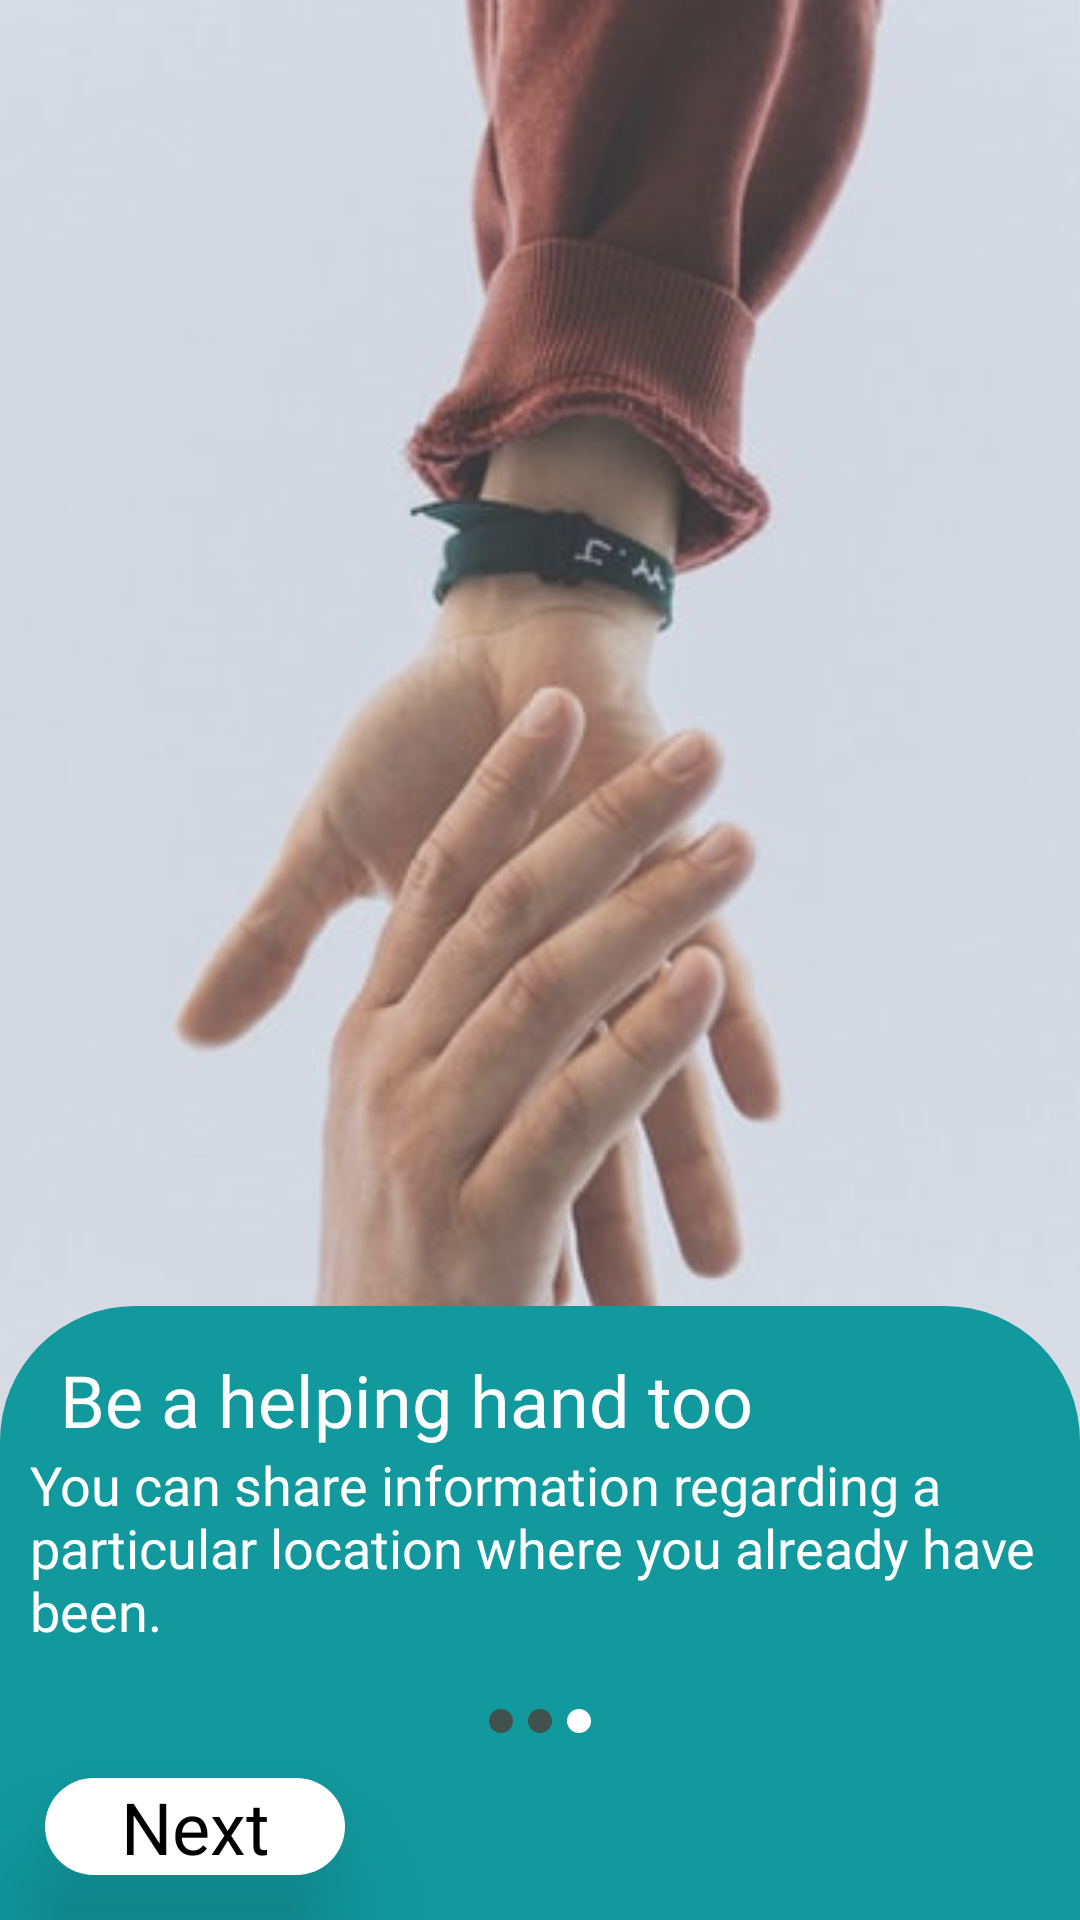

The Android layout XML behind this screen, and the referenced resources:
<!-- AndroidManifest.xml: application theme AppTheme -->
<!-- res/layout/activity_info_third.xml -->
<?xml version="1.0" encoding="utf-8"?>
<androidx.constraintlayout.widget.ConstraintLayout xmlns:android="http://schemas.android.com/apk/res/android"
    xmlns:app="http://schemas.android.com/apk/res-auto"
    xmlns:tools="http://schemas.android.com/tools"
    android:layout_width="match_parent"
    android:layout_height="match_parent"
    tools:context=".Setup.InfoThird">

    <ImageView
        android:id="@+id/imageView1"
        android:layout_width="match_parent"
        android:layout_height="match_parent"
        android:scaleType="centerCrop"
        android:alpha="0.8"
        android:transitionName="bk_image"
        android:src="@drawable/helping_hand"
        app:layout_constraintBottom_toBottomOf="parent"
        app:layout_constraintEnd_toEndOf="parent"
        app:layout_constraintStart_toStartOf="parent"
        app:layout_constraintTop_toTopOf="parent" />

    <LinearLayout
        android:transitionName="ll"
        android:id="@+id/linearLayout1"
        android:layout_width="match_parent"
        android:layout_height="0dp"
        app:layout_constraintHeight_percent="0.32"
        android:background="@drawable/round_corner_blue"
        android:orientation="vertical"
        app:layout_constraintBottom_toBottomOf="parent"
        app:layout_constraintEnd_toEndOf="parent"
        app:layout_constraintStart_toStartOf="parent">

        <TextView
            android:id="@+id/infoTitle1"
            android:layout_width="wrap_content"
            android:layout_height="wrap_content"
            android:layout_marginStart="20dp"
            android:transitionName="infoTitle"
            android:layout_marginTop="15dp"
            android:fontFamily="@font/poppins_medium"
            android:text="Be a helping hand too"
            android:textColor="#fff"
            android:textSize="24sp" />

        <TextView
            android:id="@+id/infoBody1"
            android:layout_width="wrap_content"
            android:layout_height="wrap_content"
            android:layout_marginStart="10dp"
            android:transitionName="infoBody"
            android:layout_marginBottom="8dp"
            android:fontFamily="@font/nunito_light"
            android:text="@string/info3"
            android:textColor="#fff"
            android:textSize="18sp" />

        <View
            android:layout_width="0dp"
            android:layout_height="0dp"
            android:layout_weight="1"/>

        <LinearLayout
            android:layout_width="match_parent"
            android:layout_height="wrap_content"
            android:gravity="center"
            android:orientation="horizontal">

            <View
                android:layout_width="8dp"
                android:layout_height="8dp"
                android:layout_marginEnd="5dp"
                android:backgroundTint="#40514E"
                android:background="@drawable/round_corner_white"
                android:padding="5dp" />

            <View
                android:layout_width="8dp"
                android:layout_height="8dp"
                android:background="@drawable/round_corner_white"
                android:backgroundTint="#40514E"
                android:padding="5dp" />

            <View
                android:id="@+id/dots1"
                android:layout_width="8dp"
                android:layout_height="8dp"
                android:layout_marginStart="5dp"
                android:transitionName="dots"
                android:background="@drawable/round_corner_white"
                android:padding="5dp" />

        </LinearLayout>

        <LinearLayout
            android:id="@+id/ll11"
            android:transitionName="ll1"
            android:layout_width="match_parent"
            android:layout_height="wrap_content"
            android:orientation="horizontal">

            <TextView
                android:id="@+id/nextBtn1"
                android:layout_width="100dp"
                android:layout_height="wrap_content"
                android:layout_margin="15dp"
                android:background="@drawable/round_corner_white"
                android:elevation="20dp"
                android:fontFamily="@font/poppins_medium"
                android:gravity="center"
                android:text="Next"
                android:textColor="#000"
                android:textSize="24sp" />
        </LinearLayout>
    </LinearLayout>

</androidx.constraintlayout.widget.ConstraintLayout>
<!-- resources referenced by this layout -->
<resources>
  <!-- drawable helping_hand: jpg bitmap (drawable, 23941 bytes) -->
  <!-- drawable round_corner_blue (drawable) -->
  <?xml version="1.0" encoding="utf-8"?>
  <shape xmlns:android="http://schemas.android.com/apk/res/android">
      <solid android:color="#11999E"/>
  
      <corners
          android:topLeftRadius="45dp"
          android:topRightRadius="45dp"/>
  </shape>
  <!-- drawable round_corner_white (drawable) -->
  <?xml version="1.0" encoding="utf-8"?>
  <shape xmlns:android="http://schemas.android.com/apk/res/android"
      android:shape="rectangle"
      android:padding="10dp">
  
      <solid android:color="#FFFFFF" />
      <corners
          android:radius="25dp" />
  </shape>
  <string name="info3">You can share information regarding a particular location where you already have been.</string>
  <style name="AppTheme" parent="Theme.MaterialComponents.Light.NoActionBar">
          
          <item name="colorPrimary">@color/colorPrimary</item>
          <item name="colorPrimaryDark">@color/colorPrimaryDark</item>
          <item name="colorAccent">@color/colorAccent</item>
          <item name="colorError">@color/colorOrange</item>
          <item name="colorControlNormal">#c5c5c5</item>
          <item name="colorControlActivated">#626262</item>
          <item name="colorControlHighlight">#626262</item>
  
          <item name="android:windowActivityTransitions">true</item>
      </style>
  <color name="colorPrimary">#e4f9f5</color>
  <color name="colorPrimaryDark">#40514e</color>
  <color name="colorAccent">#30e3ca</color>
  <color name="colorOrange">#ff6f3c</color>
</resources>
